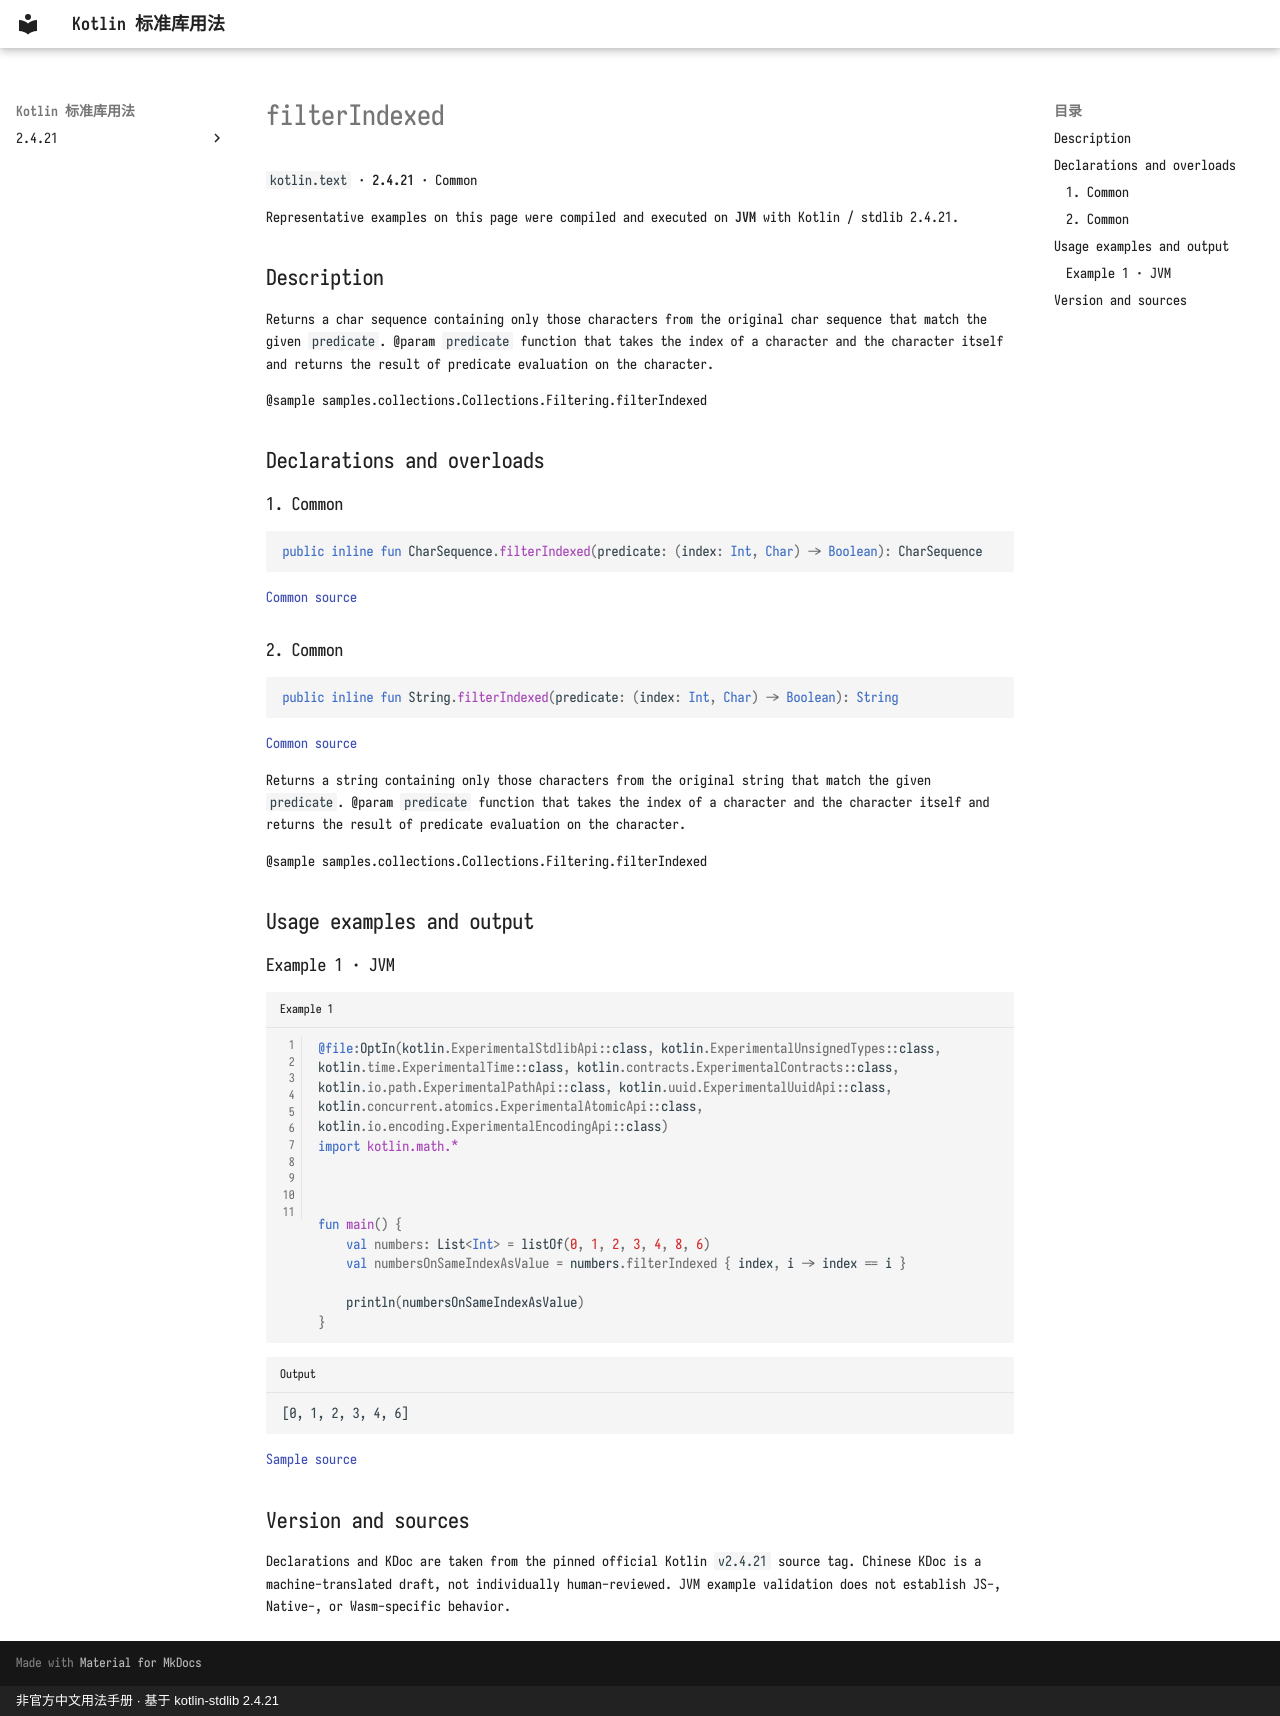

repository: oooooooko/kotlin-stdlib-docs · page: en/api/kotlin.text/filterindexed--7ac7cf5e/index.html · generator: mkdocs · copyright: 非官方中文用法手册 · 基于 kotlin-stdlib 2.4.21

# filterIndexed

`kotlin.text` · **2.4.21** · Common

Representative examples on this page were compiled and executed on **JVM** with Kotlin / stdlib 2.4.21.

## Description

Returns a char sequence containing only those characters from the original char sequence that match the given `predicate`.
@param `predicate` function that takes the index of a character and the character itself
and returns the result of predicate evaluation on the character.

@sample samples.collections.Collections.Filtering.filterIndexed

## Declarations and overloads

### 1. Common

```kotlin
public inline fun CharSequence.filterIndexed(predicate: (index: Int, Char) -> Boolean): CharSequence
```

[Common source](https://github.com/JetBrains/kotlin/blob/v2.4.21/libraries/stdlib/common/src/generated/_Strings.kt#L444)

### 2. Common

```kotlin
public inline fun String.filterIndexed(predicate: (index: Int, Char) -> Boolean): String
```

[Common source](https://github.com/JetBrains/kotlin/blob/v2.4.21/libraries/stdlib/common/src/generated/_Strings.kt#L455)

Returns a string containing only those characters from the original string that match the given `predicate`.
@param `predicate` function that takes the index of a character and the character itself
and returns the result of predicate evaluation on the character.

@sample samples.collections.Collections.Filtering.filterIndexed

## Usage examples and output

### Example 1 · JVM

```kotlin title="Example 1" linenums="1"
@file:OptIn(kotlin.ExperimentalStdlibApi::class, kotlin.ExperimentalUnsignedTypes::class, kotlin.time.ExperimentalTime::class, kotlin.contracts.ExperimentalContracts::class, kotlin.io.path.ExperimentalPathApi::class, kotlin.uuid.ExperimentalUuidApi::class, kotlin.concurrent.atomics.ExperimentalAtomicApi::class, kotlin.io.encoding.ExperimentalEncodingApi::class)
import kotlin.math.*



fun main() {
    val numbers: List<Int> = listOf(0, 1, 2, 3, 4, 8, 6)
    val numbersOnSameIndexAsValue = numbers.filterIndexed { index, i -> index == i }

    println(numbersOnSameIndexAsValue)
}
```

```text title="Output"
[0, 1, 2, 3, 4, 6]
```

[Sample source](https://github.com/JetBrains/kotlin/blob/v2.4.21/libraries/stdlib/samples/test/samples/collections/collections.kt#L1610)

## Version and sources

Declarations and KDoc are taken from the pinned official Kotlin `v2.4.21` source tag. Chinese KDoc is a machine-translated draft, not individually human-reviewed. JVM example validation does not establish JS-, Native-, or Wasm-specific behavior.
